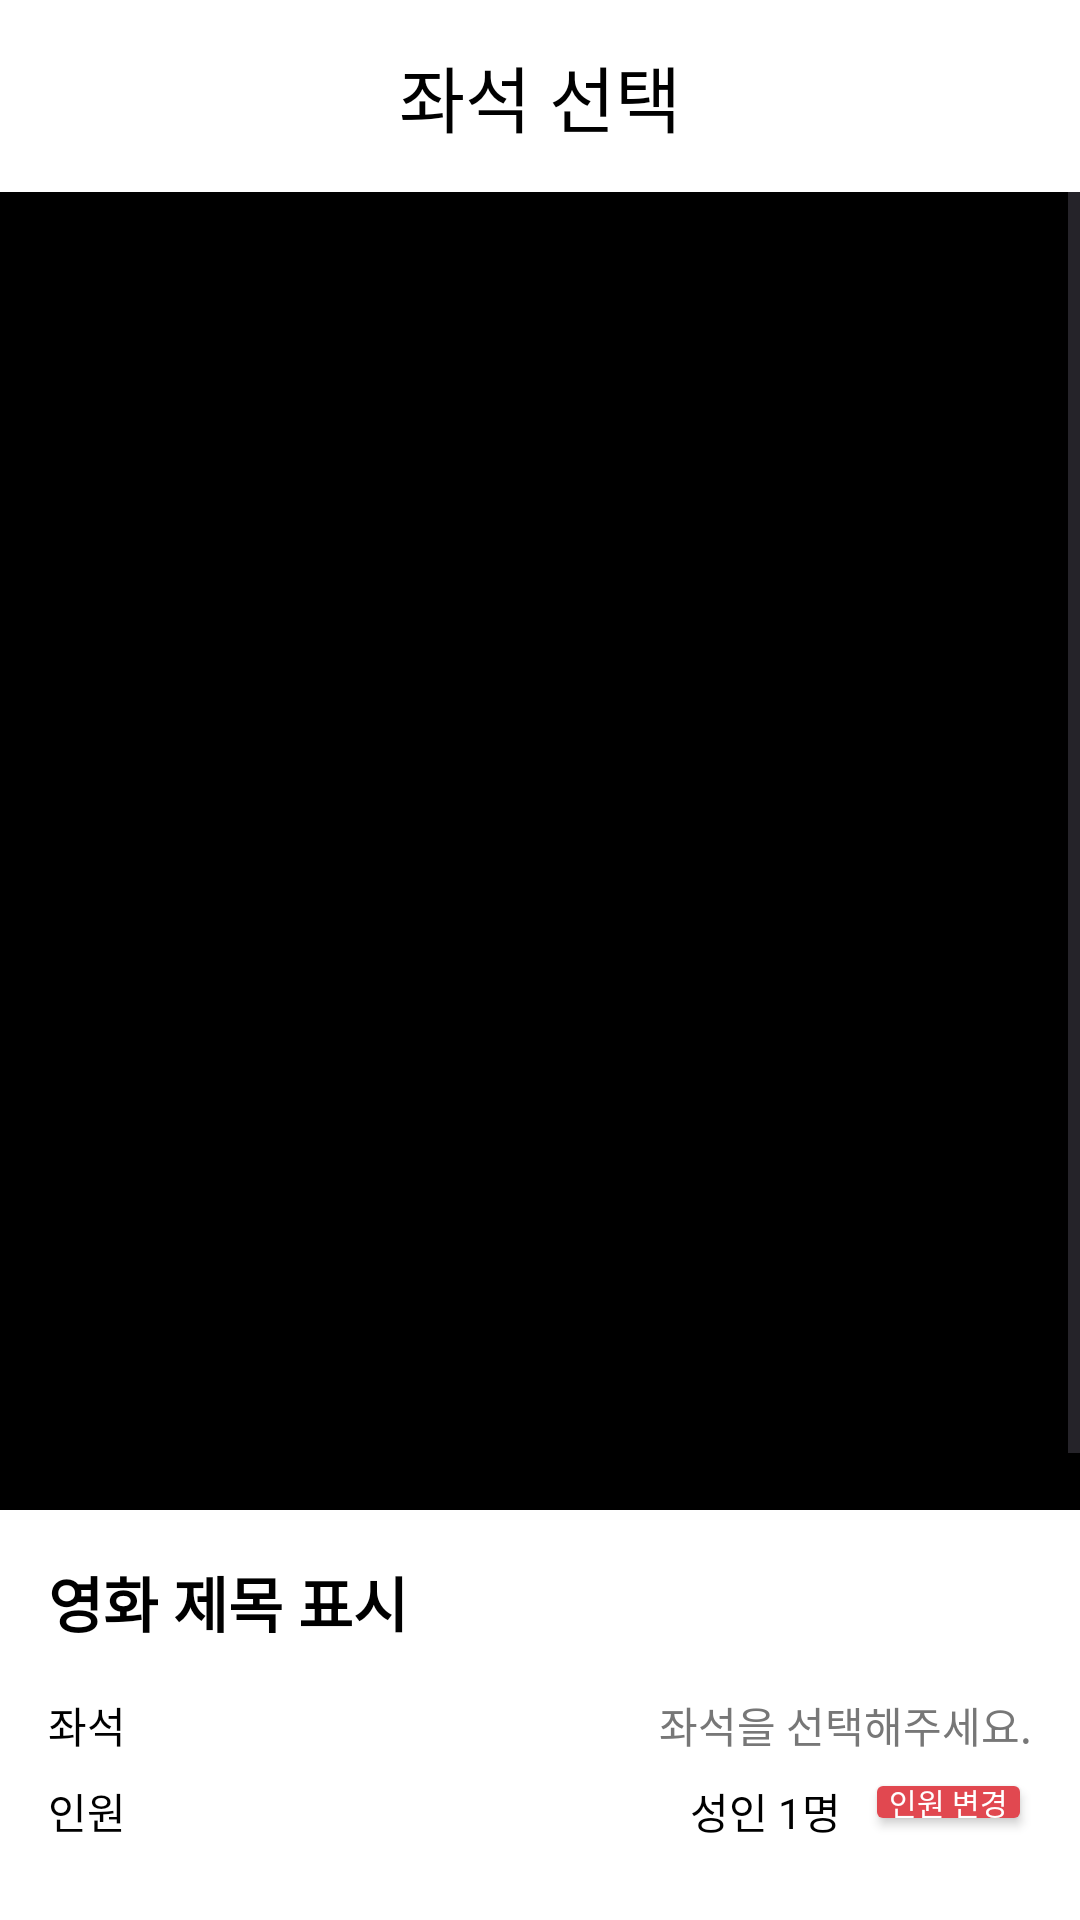

Layout XML and referenced resources for this Android screen:
<!-- AndroidManifest.xml: application theme Theme.MOVIETIME -->
<!-- res/layout/activity_reserve_seat.xml -->
<LinearLayout
    xmlns:android="http://schemas.android.com/apk/res/android"
    android:layout_width="match_parent"
    android:layout_height="match_parent"
    android:orientation="vertical"
    android:background="@android:color/black">

    <RelativeLayout
        android:layout_width="match_parent"
        android:layout_height="?attr/actionBarSize"
        android:background="@android:color/white">

        <LinearLayout
            android:layout_width="wrap_content"
            android:layout_height="wrap_content"
            android:orientation="horizontal"
            android:layout_gravity="top|start"
            android:layout_marginTop="16dp"
            android:layout_marginStart="16dp">

            <ImageButton
                android:id="@+id/btnBack"
                android:layout_width="40dp"
                android:layout_height="40dp"
                android:background="@android:color/transparent"
                android:contentDescription="뒤로가기"
                android:padding="6dp"
                android:scaleType="fitCenter"
                android:src="@drawable/ic_back_black" />

            <ImageButton
                android:id="@+id/btnHome"
                android:layout_width="40dp"
                android:layout_height="40dp"
                android:background="@android:color/transparent"
                android:src="@drawable/ic_home_black"
                android:contentDescription="홈으로 가기"
                android:scaleType="fitCenter"
                android:padding="6dp"/>
        </LinearLayout>

        <TextView
            android:layout_width="wrap_content"
            android:layout_height="wrap_content"
            android:layout_centerInParent="true"
            android:text="좌석 선택"
            android:textColor="@android:color/black"
            android:textSize="24sp" />
    </RelativeLayout>

    <ScrollView
        android:layout_width="match_parent"
        android:layout_height="0dp"
        android:layout_weight="1"
        android:fillViewport="true">
        <GridLayout
            android:id="@+id/seatMapLayout"
            android:layout_width="wrap_content"
            android:layout_height="wrap_content"
            android:layout_gravity="center_horizontal"
            android:layout_marginTop="20dp"
            android:padding="16dp" />
    </ScrollView>

    <LinearLayout
        android:layout_width="match_parent"
        android:layout_height="wrap_content"
        android:orientation="vertical"
        android:background="@android:color/white">

        <LinearLayout
            android:layout_width="match_parent"
            android:layout_height="wrap_content"
            android:orientation="vertical"
            android:padding="16dp"
            android:paddingBottom="8dp">
            <TextView
                android:id="@+id/txtMovieTitle"
                android:layout_width="wrap_content"
                android:layout_height="wrap_content"
                android:text="영화 제목 표시"
                style="@style/MovieTitleText"
                android:layout_marginBottom="8dp"/>

            <LinearLayout
                android:layout_width="match_parent"
                android:layout_height="wrap_content"
                android:orientation="horizontal"
                android:layout_marginTop="8dp">

                <LinearLayout
                    android:layout_width="0dp"
                    android:layout_weight="1"
                    android:layout_height="wrap_content"
                    android:orientation="vertical">

                    <LinearLayout
                        android:layout_width="match_parent"
                        android:layout_height="wrap_content"
                        android:orientation="horizontal">
                        <TextView
                            android:layout_width="wrap_content"
                            android:layout_height="wrap_content"
                            android:text="좌석"
                            android:textColor="@android:color/black"
                            android:layout_marginEnd="8dp"/>
                        <TextView
                            android:id="@+id/txtSelectedSeatsList"
                            android:layout_width="0dp"
                            android:layout_weight="1"
                            android:layout_height="wrap_content"
                            android:text="좌석을 선택해주세요."
                            android:textColor="@color/gray"
                            android:gravity="end" />
                    </LinearLayout>

                    <LinearLayout
                        android:layout_width="match_parent"
                        android:layout_height="wrap_content"
                        android:orientation="horizontal"
                        android:layout_marginTop="8dp" >
                        <TextView
                            android:layout_width="wrap_content"
                            android:layout_height="wrap_content"
                            android:text="인원"
                            android:textColor="@android:color/black"
                            android:layout_marginEnd="8dp"/>
                        <TextView
                            android:id="@+id/txtPeopleSummary"
                            android:layout_width="0dp"
                            android:layout_weight="1"
                            android:layout_height="wrap_content"
                            android:text="성인 1명"
                            android:textColor="@android:color/black"
                            android:gravity="end" />

                        <Button
                            android:id="@+id/btnChangePeople"
                            android:layout_width="wrap_content"
                            android:layout_height="wrap_content"
                            android:layout_marginBottom="8dp"
                            android:text="인원 변경"
                            android:textSize="10sp"
                            style="@style/RedButtonStyle"
                            android:minHeight="0dp"
                            android:minWidth="0dp"
                            android:paddingStart="8dp"
                            android:paddingEnd="8dp"
                            android:paddingTop="4dp"
                            android:paddingBottom="4dp"
                            android:layout_marginStart="8dp"
                            android:layout_gravity="center_vertical"/>

                    </LinearLayout>

                </LinearLayout>

            </LinearLayout>
        </LinearLayout>

        <LinearLayout
            android:id="@+id/layoutPaymentContainer"
            android:layout_width="match_parent"
            android:layout_height="wrap_content"
            android:orientation="vertical"
            android:background="@color/lightgray"
            android:padding="16dp"
            android:visibility="gone">

            <LinearLayout
                android:id="@+id/layoutPriceInfo"
                android:layout_width="match_parent"
                android:layout_height="wrap_content"
                android:background="@android:color/transparent"
                android:paddingBottom="12dp">
                <TextView
                    android:layout_width="wrap_content"
                    android:layout_height="wrap_content"
                    android:text="결제 금액"
                    android:textColor="@android:color/black"
                    android:layout_weight="1" />

                <TextView
                    android:id="@+id/txtTotalPrice"
                    android:layout_width="wrap_content"
                    android:layout_height="wrap_content"
                    android:text="총 0원"
                    android:textColor="@android:color/black"
                    android:textStyle="bold" />
            </LinearLayout>

            <Button
                android:id="@+id/btnNextStep"
                android:layout_width="match_parent"
                android:layout_height="56dp"
                android:text="결제하기"
                style="@style/RedButtonStyle"
                android:minHeight="56dp"
                android:textSize="18sp"/>

        </LinearLayout>
    </LinearLayout>
</LinearLayout>
<!-- resources referenced by this layout -->
<resources>
  <color name="gray">#777777</color>
  <color name="lightgray">#F8F8F8</color>
  <style name="MovieTitleText">
          <item name="android:textSize">20sp</item>
          <item name="android:textStyle">bold</item>
          <item name="android:textColor">@color/black</item>
          <item name="android:maxLines">1</item>
          <item name="android:ellipsize">end</item>
      </style>
  <style name="RedButtonStyle">
          <item name="android:backgroundTint">@color/red</item>
          <item name="android:textSize">16sp</item>
          <item name="android:textColor">@color/white</item>
          <item name="android:paddingLeft">16dp</item>
          <item name="android:paddingRight">16dp</item>
          <item name="android:minHeight">40dp</item>
          <item name="android:paddingTop">0dp</item>
          <item name="android:paddingBottom">0dp</item>
      </style>
  <style name="Theme.MOVIETIME" parent="Base.Theme.MOVIETIME" />
  <color name="black">#000000</color>
  <color name="red">#E14850</color>
  <color name="white">#FFFFFF</color>
  <style name="Base.Theme.MOVIETIME" parent="Theme.Material3.DayNight.NoActionBar">
          
          
      </style>
</resources>
